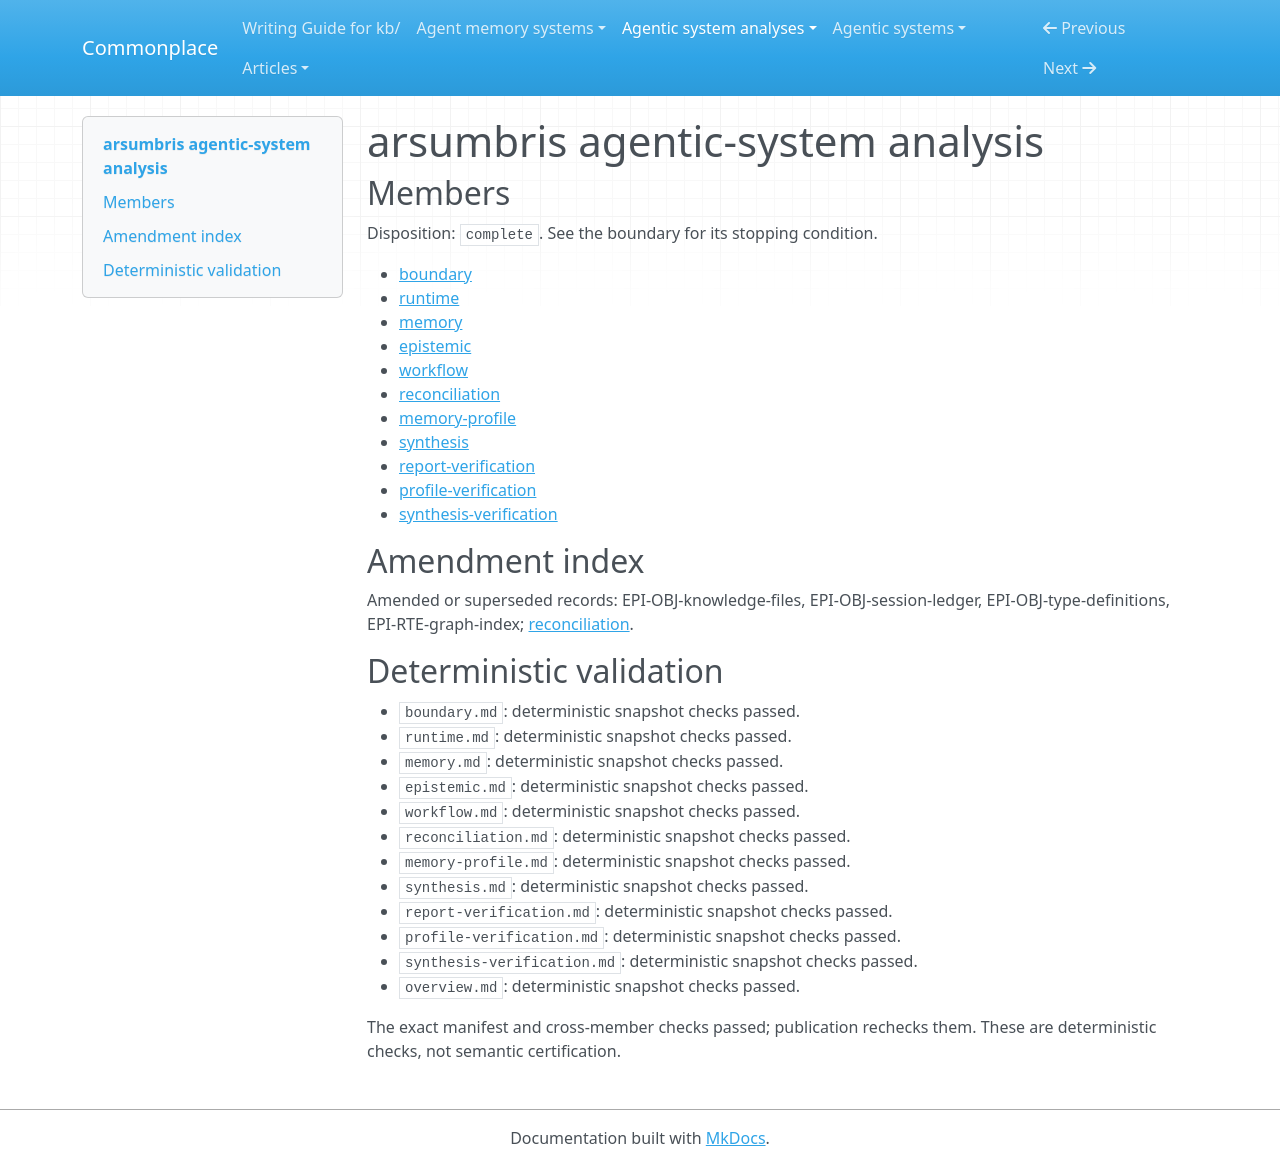

repository: zby/commonplace · page: agentic-system-analyses/retained/arsumbris/overview/index.html · generator: mkdocs

---
type: agentic-system-analyses/types/agentic-system-analysis-overview.md
description: Arsumbris declares file-backed typed knowledge, graph-driven views and
  profile-mediated agent actions; its entry repository implements bootstrap configuration,
  not the downstream knowledge loop.
run-id: AAS-2026-10-15-arsumbris-a9be6bac297f-01
result-disposition: complete
target-class: memory/knowledge/context-engineering system
boundary-kind: complete artifact, partial loop
reviewed-boundary: 716bb14f2bf50e249d414525c8e07c50478fc786
analysis-cutoff: '2026-10-15'
evidence-tier: doc-grounded
system: arsumbris
run-date: '2026-10-15'
inputs-commit: a320038ed1a423b051eedbcec593172f8c2032f4
---

# arsumbris agentic-system analysis

## Members

Disposition: `complete`. See the boundary for its stopping condition.

- [boundary](./boundary.md)
- [runtime](./runtime.md)
- [memory](./memory.md)
- [epistemic](./epistemic.md)
- [workflow](./workflow.md)
- [reconciliation](./reconciliation.md)
- [memory-profile](./memory-profile.md)
- [synthesis](./synthesis.md)
- [report-verification](./report-verification.md)
- [profile-verification](./profile-verification.md)
- [synthesis-verification](./synthesis-verification.md)

## Amendment index

Amended or superseded records: EPI-OBJ-knowledge-files, EPI-OBJ-session-ledger, EPI-OBJ-type-definitions, EPI-RTE-graph-index; [reconciliation](reconciliation.md).

## Deterministic validation

- `boundary.md`: deterministic snapshot checks passed.
- `runtime.md`: deterministic snapshot checks passed.
- `memory.md`: deterministic snapshot checks passed.
- `epistemic.md`: deterministic snapshot checks passed.
- `workflow.md`: deterministic snapshot checks passed.
- `reconciliation.md`: deterministic snapshot checks passed.
- `memory-profile.md`: deterministic snapshot checks passed.
- `synthesis.md`: deterministic snapshot checks passed.
- `report-verification.md`: deterministic snapshot checks passed.
- `profile-verification.md`: deterministic snapshot checks passed.
- `synthesis-verification.md`: deterministic snapshot checks passed.
- `overview.md`: deterministic snapshot checks passed.

The exact manifest and cross-member checks passed; publication rechecks them. These are deterministic checks, not semantic certification.
